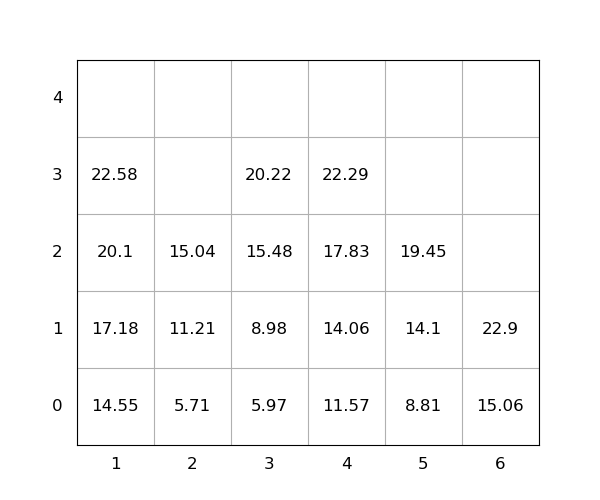

The table this chart was drawn from, first rows:
idx, loc_x, loc_y, loc_z, weight, seq, emerg, reloc, size(ft)
1, 1, 0, 0, 14.55, 0, 0, 0, 20
2, 6, 0, 0, 15.06, 0, 0, 0, 20
3, 4, 0, 0, 11.57, 0, 0, 0, 20
4, 6, 0, 1, 22.9, 0, 0, 0, 20
5, 3, 0, 0, 5.97, 0, 0, 0, 20
6, 5, 0, 0, 8.81, 1, 0, 0, 20
7, 5, 0, 1, 14.1, 2, 0, 0, 20
8, 1, 0, 1, 17.18, 3, 0, 0, 20
9, 5, 0, 2, 19.45, 4, 0, 0, 20
10, 4, 0, 1, 14.06, 5, 0, 0, 20
11, 1, 0, 2, 20.1, 6, 0, 0, 20
12, 1, 0, 3, 22.58, 7, 0, 0, 20
13, 2, 0, 0, 5.71, 8, 0, 0, 20
14, 3, 0, 1, 8.98, 9, 0, 0, 20
15, 4, 0, 2, 17.83, 10, 0, 0, 20
16, 4, 0, 3, 22.29, 11, 0, 0, 20
17, 3, 0, 2, 15.48, 12, 0, 0, 20
18, 2, 0, 1, 11.21, 13, 0, 0, 20
19, 3, 0, 3, 20.22, 14, 0, 0, 20
20, 2, 0, 2, 15.04, 15, 0, 0, 20
